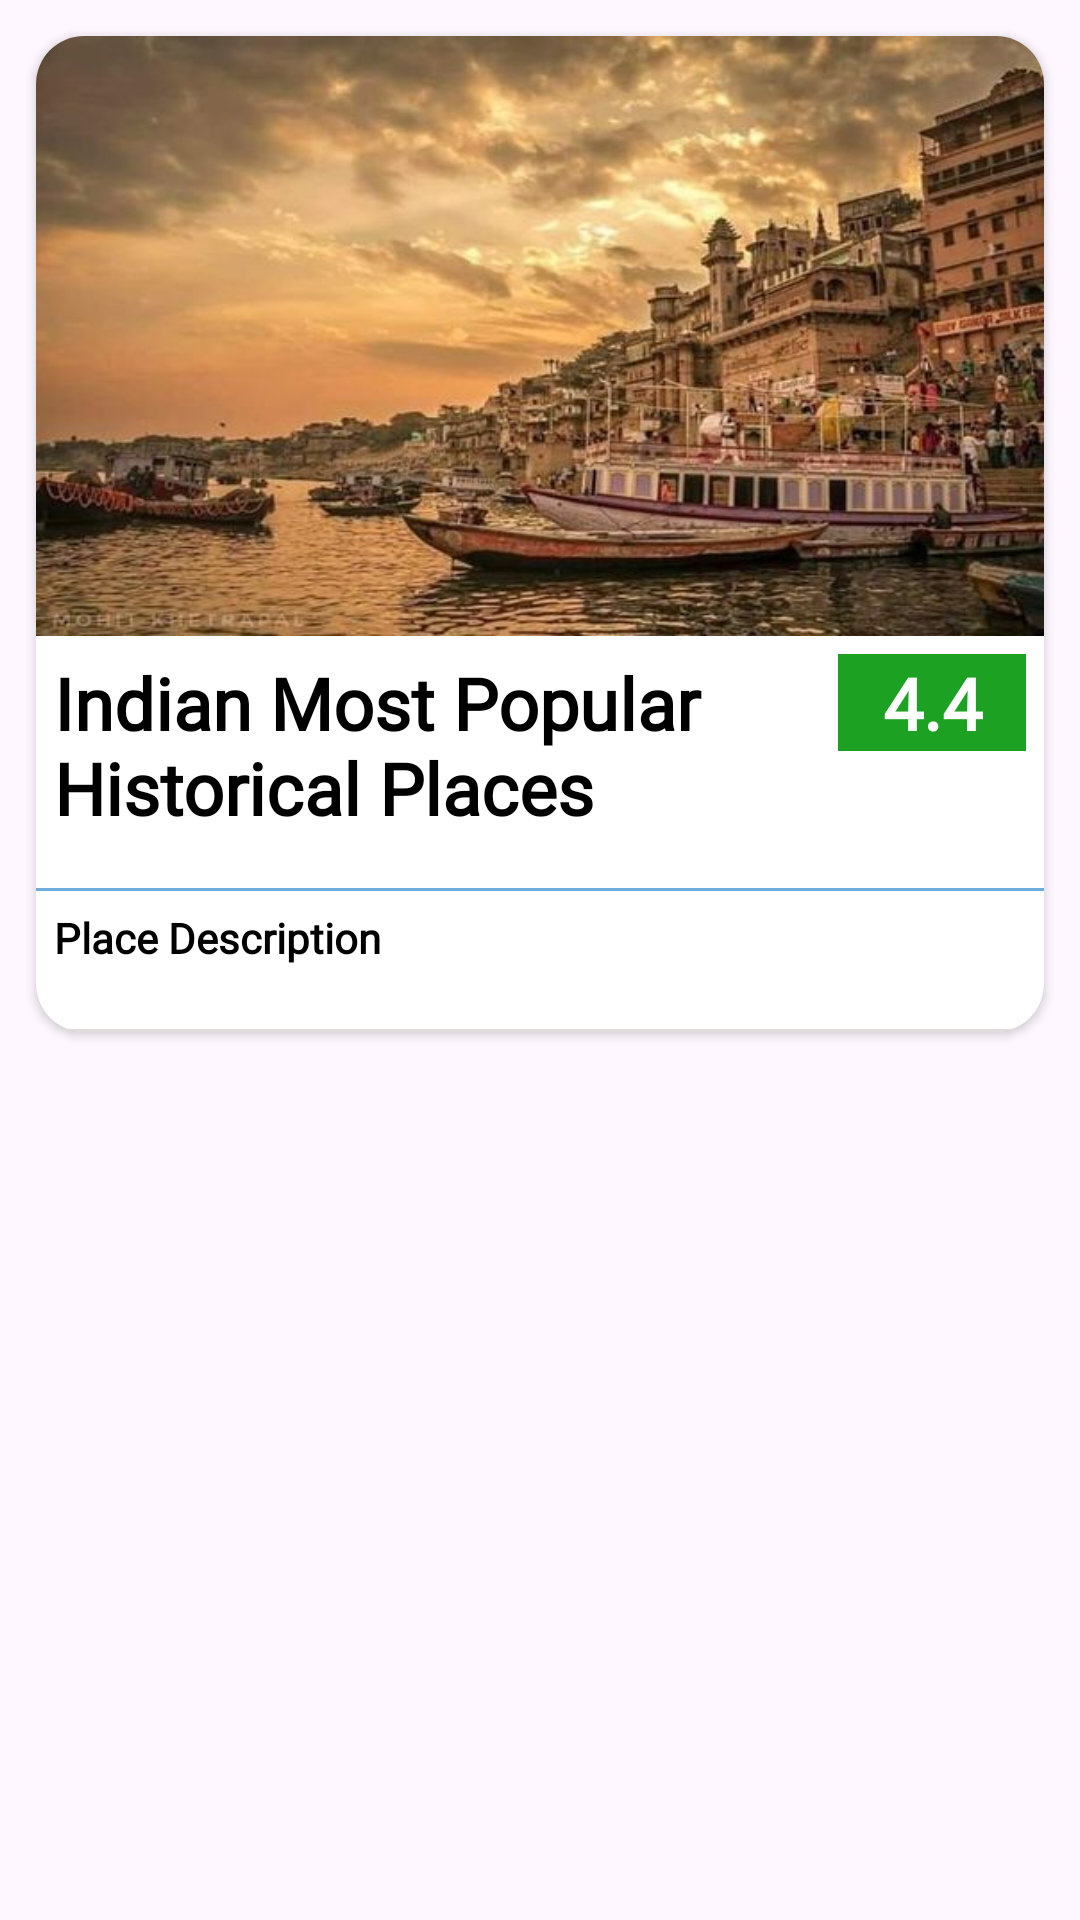

Write the Android layout XML for this screen, with the resource values it uses.
<!-- AndroidManifest.xml: application theme Theme.TravelActivity -->
<!-- res/layout/lv_categorywise_place.xml -->
<?xml version="1.0" encoding="utf-8"?>
<LinearLayout xmlns:android="http://schemas.android.com/apk/res/android"
    android:layout_width="match_parent"
    android:layout_height="match_parent"
    xmlns:app="http://schemas.android.com/apk/res-auto"
    android:orientation="vertical">

    <androidx.cardview.widget.CardView
        android:layout_width="match_parent"
        android:layout_height="wrap_content"
        android:id="@+id/cvcategorywiseplace"
        app:cardBackgroundColor="@color/white"
        app:cardCornerRadius="16sp"
        app:cardMaxElevation="16sp"
        android:layout_margin="12sp">


        <LinearLayout
            android:layout_width="match_parent"
            android:layout_height="match_parent"
            android:orientation="vertical">

            <ImageView
                android:layout_width="match_parent"
                android:layout_height="200dp"
                android:id="@+id/icCategorywiseplaceimage"
                android:src="@drawable/categorywiseplacesample"
                android:scaleType="fitXY"/>

            <LinearLayout
                android:layout_width="match_parent"
                android:layout_height="80dp"
                android:weightSum="1"
                android:orientation="horizontal">

                <TextView
                    android:id="@+id/tvCategorywisePlacePlaceName"
                    android:layout_width="0dp"
                    android:layout_height="wrap_content"
                    android:layout_weight="0.8"
                    android:text="Indian Most Popular Historical Places"
                    android:textColor="@color/black"
                    android:textStyle="bold"
                    android:fontFamily="@font/alegreya"
                    android:textSize="24sp"
                    android:layout_margin="6sp"/>
                <TextView
                    android:id="@+id/tvCategorywisePlacePlacerating"
                    android:layout_width="0dp"
                    android:layout_height="wrap_content"
                    android:layout_weight="0.2"
                    android:text="4.4"
                    android:textColor="@color/white"
                    android:textStyle="bold"
                    android:fontFamily="@font/alegreya"
                    android:textSize="24sp"
                    android:layout_margin="6sp"
                    android:gravity="center"
                    android:background="@color/green"/>

            </LinearLayout>
            <View
                android:layout_width="match_parent"
                android:layout_height="1dp"
                android:background="@color/purple"
                android:layout_marginTop="4sp"/>
            <TextView
                android:id="@+id/tvCategorywisePlacePlacediscription"
                android:layout_width="wrap_content"
                android:layout_height="30dp"
                android:text="Place Description"
                android:textColor="@color/black"
                android:textStyle="bold"
                android:fontFamily="@font/adamina"
                android:textSize="14sp"
                android:layout_margin="6sp"
                android:maxLength="25"/>

            <View
                android:layout_width="match_parent"
                android:layout_height="1dp"
                android:background="@color/Light_grey"
                android:layout_marginTop="4sp"/>



        </LinearLayout>






    </androidx.cardview.widget.CardView>

</LinearLayout>
<!-- resources referenced by this layout -->
<resources>
  <color name="Light_grey">#DFDBDB</color>
  <color name="black">#FF000000</color>
  <color name="green">#1CA122</color>
  <color name="purple">#6FACDC</color>
  <color name="white">#FFFFFFFF</color>
  <!-- drawable categorywiseplacesample: jpg bitmap (drawable, 46090 bytes) -->
  <style name="Theme.TravelActivity" parent="Base.Theme.TravelActivity" />
  <style name="Base.Theme.TravelActivity" parent="Theme.Material3.DayNight.NoActionBar">
          
          
      </style>
</resources>
